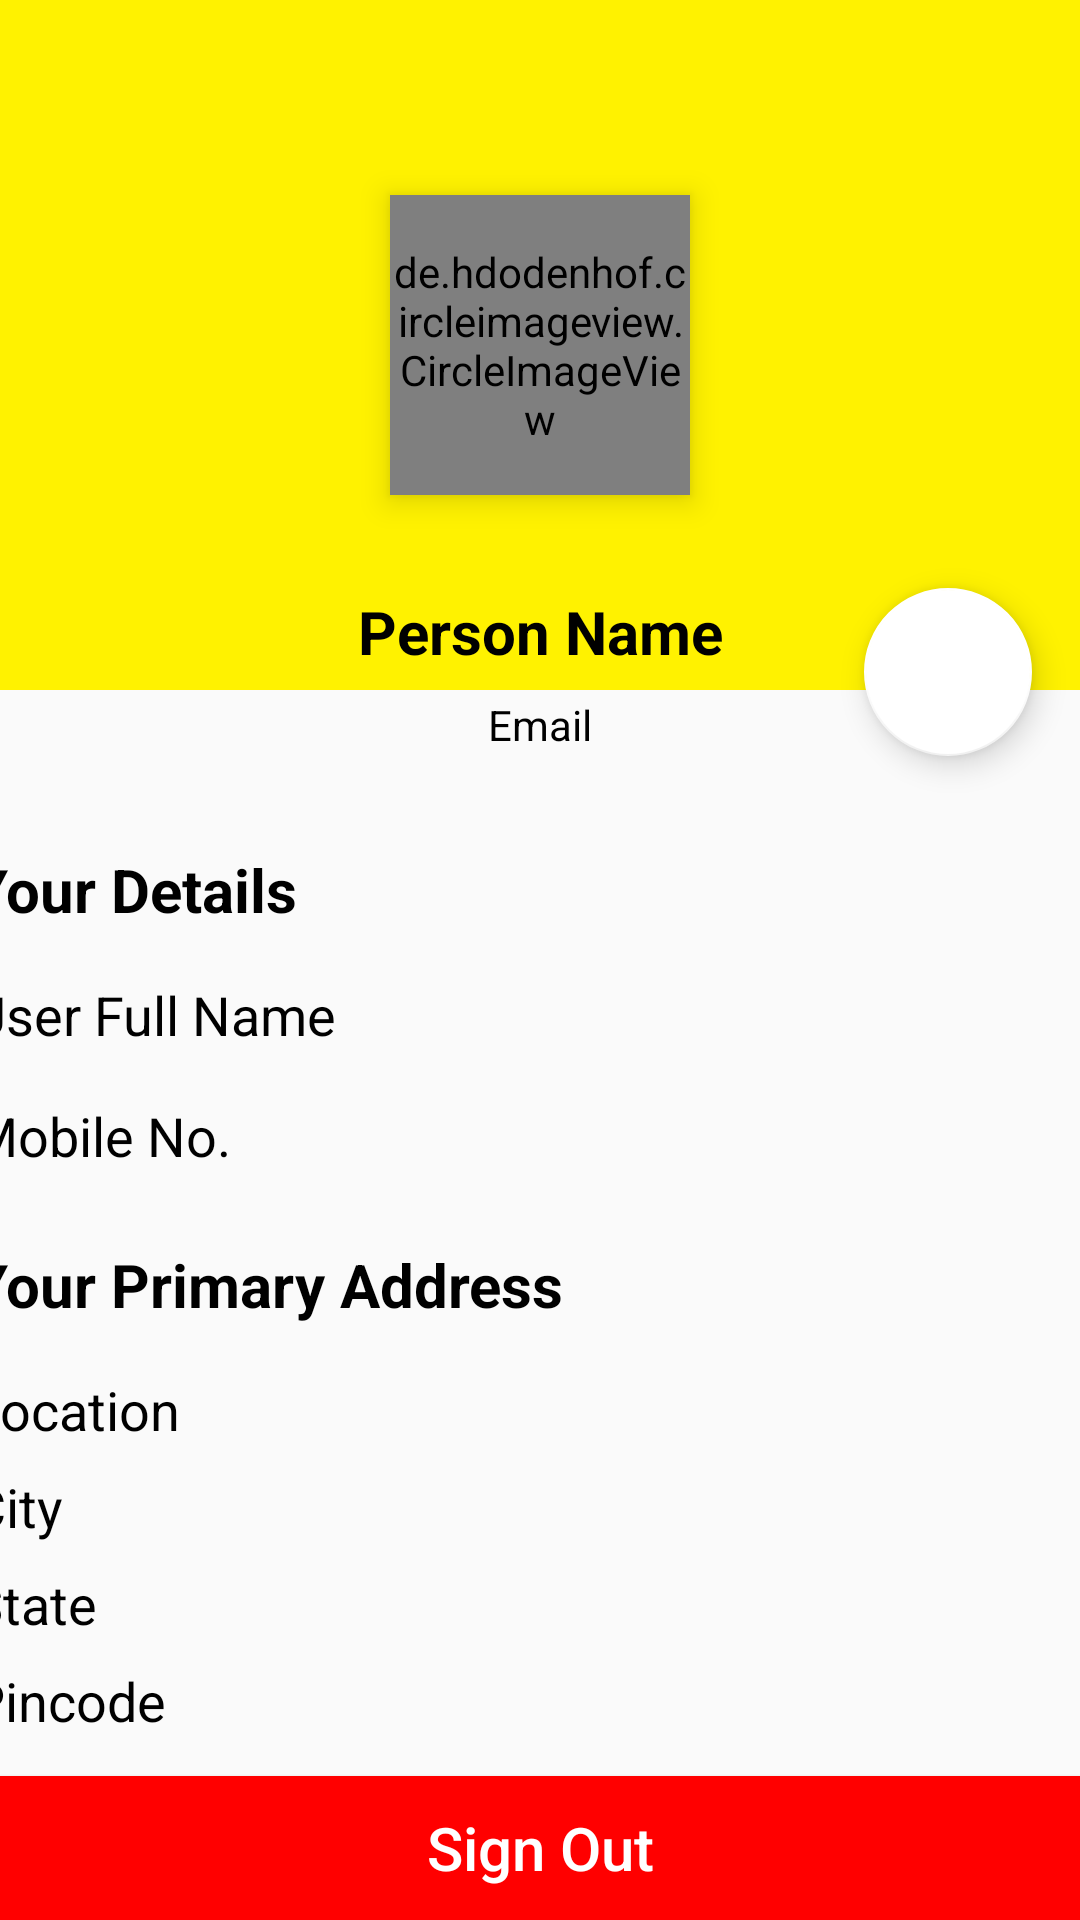

This screen was rendered from an Android layout file. Write that file and the resources it references.
<!-- AndroidManifest.xml: application theme AppTheme -->
<!-- res/layout/fragment_my_account.xml -->
<?xml version="1.0" encoding="utf-8"?>
<androidx.constraintlayout.widget.ConstraintLayout xmlns:app="http://schemas.android.com/apk/res-auto"
    xmlns:tools="http://schemas.android.com/tools"
    android:layout_width="match_parent"
    android:id="@+id/my_account_fragment"
    android:layout_height="match_parent"
    xmlns:android="http://schemas.android.com/apk/res/android">

    <LinearLayout
        android:id="@+id/my_account_linear_layout"
        android:layout_width="match_parent"
        android:layout_height="230dp"
        android:background="@color/colorPrimary"
        android:orientation="horizontal"
        app:layout_constraintEnd_toEndOf="parent"
        app:layout_constraintStart_toStartOf="parent"
        app:layout_constraintTop_toTopOf="parent" />

    <de.hdodenhof.circleimageview.CircleImageView
        android:id="@+id/my_account_profile_photo"
        android:layout_width="100dp"
        android:layout_height="100dp"
        android:src="@drawable/my_account_circle_view"
        app:civ_border_color="@color/colorAccent"
        app:civ_border_width="5dp"
        android:elevation="6dp"
        app:layout_constraintBottom_toBottomOf="@+id/my_account_linear_layout"
        app:layout_constraintEnd_toEndOf="parent"
        app:layout_constraintStart_toStartOf="@+id/my_account_linear_layout"
        app:layout_constraintTop_toTopOf="parent" />

    <LinearLayout
        android:id="@+id/linearLayout4"
        android:layout_width="wrap_content"
        android:layout_height="wrap_content"
        android:layout_marginTop="16dp"
        android:background="@drawable/slider_background"
        android:elevation="6dp"
        android:orientation="vertical"
        android:padding="16dp"
        app:layout_constraintEnd_toEndOf="parent"
        app:layout_constraintStart_toStartOf="parent"
        app:layout_constraintTop_toBottomOf="@+id/my_account_profile_photo">

        <TextView
            android:id="@+id/my_account_user_name"
            android:layout_width="match_parent"
            android:layout_height="wrap_content"
            android:layout_marginBottom="8dp"
            android:gravity="center_horizontal"
            android:text="Person Name"
            android:textAlignment="center"
            android:textColor="#000000"
            android:textSize="20sp"
            android:textStyle="bold" />

        <TextView
            android:id="@+id/my_account_user_email"
            android:layout_width="match_parent"
            android:layout_height="wrap_content"
            android:gravity="center_horizontal"
            android:text="Email"
            android:textAlignment="center"
            android:textColor="#000000" />
    </LinearLayout>

    <com.google.android.material.floatingactionbutton.FloatingActionButton
        android:id="@+id/my_account_edit_btn"
        android:layout_width="wrap_content"
        android:layout_height="wrap_content"
        android:layout_marginEnd="16dp"
        android:layout_marginRight="16dp"
        android:clickable="true"
        android:src="@drawable/edit_symbol"
        app:layout_constraintBottom_toBottomOf="@+id/linearLayout4"
        app:layout_constraintEnd_toEndOf="parent"
        app:layout_constraintTop_toTopOf="@+id/linearLayout4" />

    <LinearLayout
        android:id="@+id/linearLayout5"
        android:layout_width="380dp"
        android:layout_height="0dp"
        android:layout_marginStart="8dp"
        android:layout_marginLeft="16dp"
        android:layout_marginTop="8dp"
        android:layout_marginEnd="8dp"
        android:layout_marginRight="8dp"
        android:background="@drawable/slider_background"
        android:orientation="vertical"
        app:layout_constraintEnd_toEndOf="parent"
        app:layout_constraintStart_toStartOf="parent"
        app:layout_constraintTop_toBottomOf="@+id/linearLayout4">

        <TextView
            android:id="@+id/textView16"
            android:layout_width="match_parent"
            android:layout_height="wrap_content"
            android:layout_marginTop="8dp"
            android:layout_marginBottom="16dp"
            android:text="Your Details"
            android:textColor="#000000"
            android:textSize="20sp"
            android:textStyle="bold" />

        <TextView
            android:id="@+id/my_account_fullname"
            android:layout_width="match_parent"
            android:layout_height="wrap_content"
            android:layout_marginBottom="16dp"
            android:text="User Full Name"
            android:textColor="#000000"
            android:textSize="18sp" />

        <TextView
            android:id="@+id/my_account_mobile"
            android:layout_width="match_parent"
            android:layout_height="wrap_content"
            android:layout_marginBottom="16dp"
            android:text="Mobile No."
            android:textColor="#000000"
            android:textSize="18sp" />

        <TextView
            android:id="@+id/textView18"
            android:layout_width="match_parent"
            android:layout_height="wrap_content"
            android:layout_marginTop="8dp"
            android:layout_marginBottom="16dp"
            android:text="Your Primary Address"
            android:textColor="#000000"
            android:textSize="20sp"
            android:textStyle="bold" />

        <TextView
            android:id="@+id/my_account_location"
            android:layout_width="match_parent"
            android:layout_height="wrap_content"
            android:layout_marginBottom="8dp"
            android:text="Location"
            android:textColor="#000000"
            android:textSize="18sp" />

        <TextView
            android:id="@+id/my_account_city"
            android:layout_width="match_parent"
            android:layout_height="wrap_content"
            android:layout_marginBottom="8dp"
            android:text="City"
            android:textColor="#000000"
            android:textSize="18sp" />

        <TextView
            android:id="@+id/my_account_state"
            android:layout_width="match_parent"
            android:layout_height="wrap_content"
            android:layout_marginBottom="8dp"
            android:text="State"
            android:textColor="#000000"
            android:textSize="18sp" />

        <TextView
            android:id="@+id/my_account_pincode"
            android:layout_width="match_parent"
            android:layout_height="wrap_content"
            android:layout_marginBottom="16dp"
            android:text="Pincode"
            android:textColor="#000000"
            android:textSize="18sp" />

        <Button
            android:id="@+id/my_account_change_address"
            android:layout_width="match_parent"
            android:layout_height="wrap_content"
            android:background="@color/colorPrimary"
            android:text="Manage Adrresses"
            android:textAllCaps="false"
            android:textColor="@color/colorPrimaryDark"
            android:textSize="20sp" />

    </LinearLayout>

    <Button
        android:id="@+id/my_account_sign_out_btn"
        android:layout_width="match_parent"
        android:layout_height="wrap_content"
        android:background="@color/errorRed"
        android:text="Sign Out"
        android:textAllCaps="false"
        android:textColor="@color/colorAccent"
        android:textSize="20sp"
        app:layout_constraintBottom_toBottomOf="parent"
        app:layout_constraintEnd_toEndOf="parent"
        app:layout_constraintStart_toStartOf="parent" />

</androidx.constraintlayout.widget.ConstraintLayout>
<!-- resources referenced by this layout -->
<resources>
  <color name="colorAccent">#ffffff</color>
  <color name="colorPrimary">#fff200</color>
  <color name="colorPrimaryDark">#3700B3</color>
  <color name="errorRed">#FF0000</color>
  <style name="AppTheme" parent="Theme.AppCompat.Light.NoActionBar">
          
          <item name="colorPrimary">@color/colorPrimary</item>
          <item name="colorPrimaryDark">@color/colorPrimaryDark</item>
          <item name="colorAccent">@color/colorAccent</item>
      </style>
</resources>
